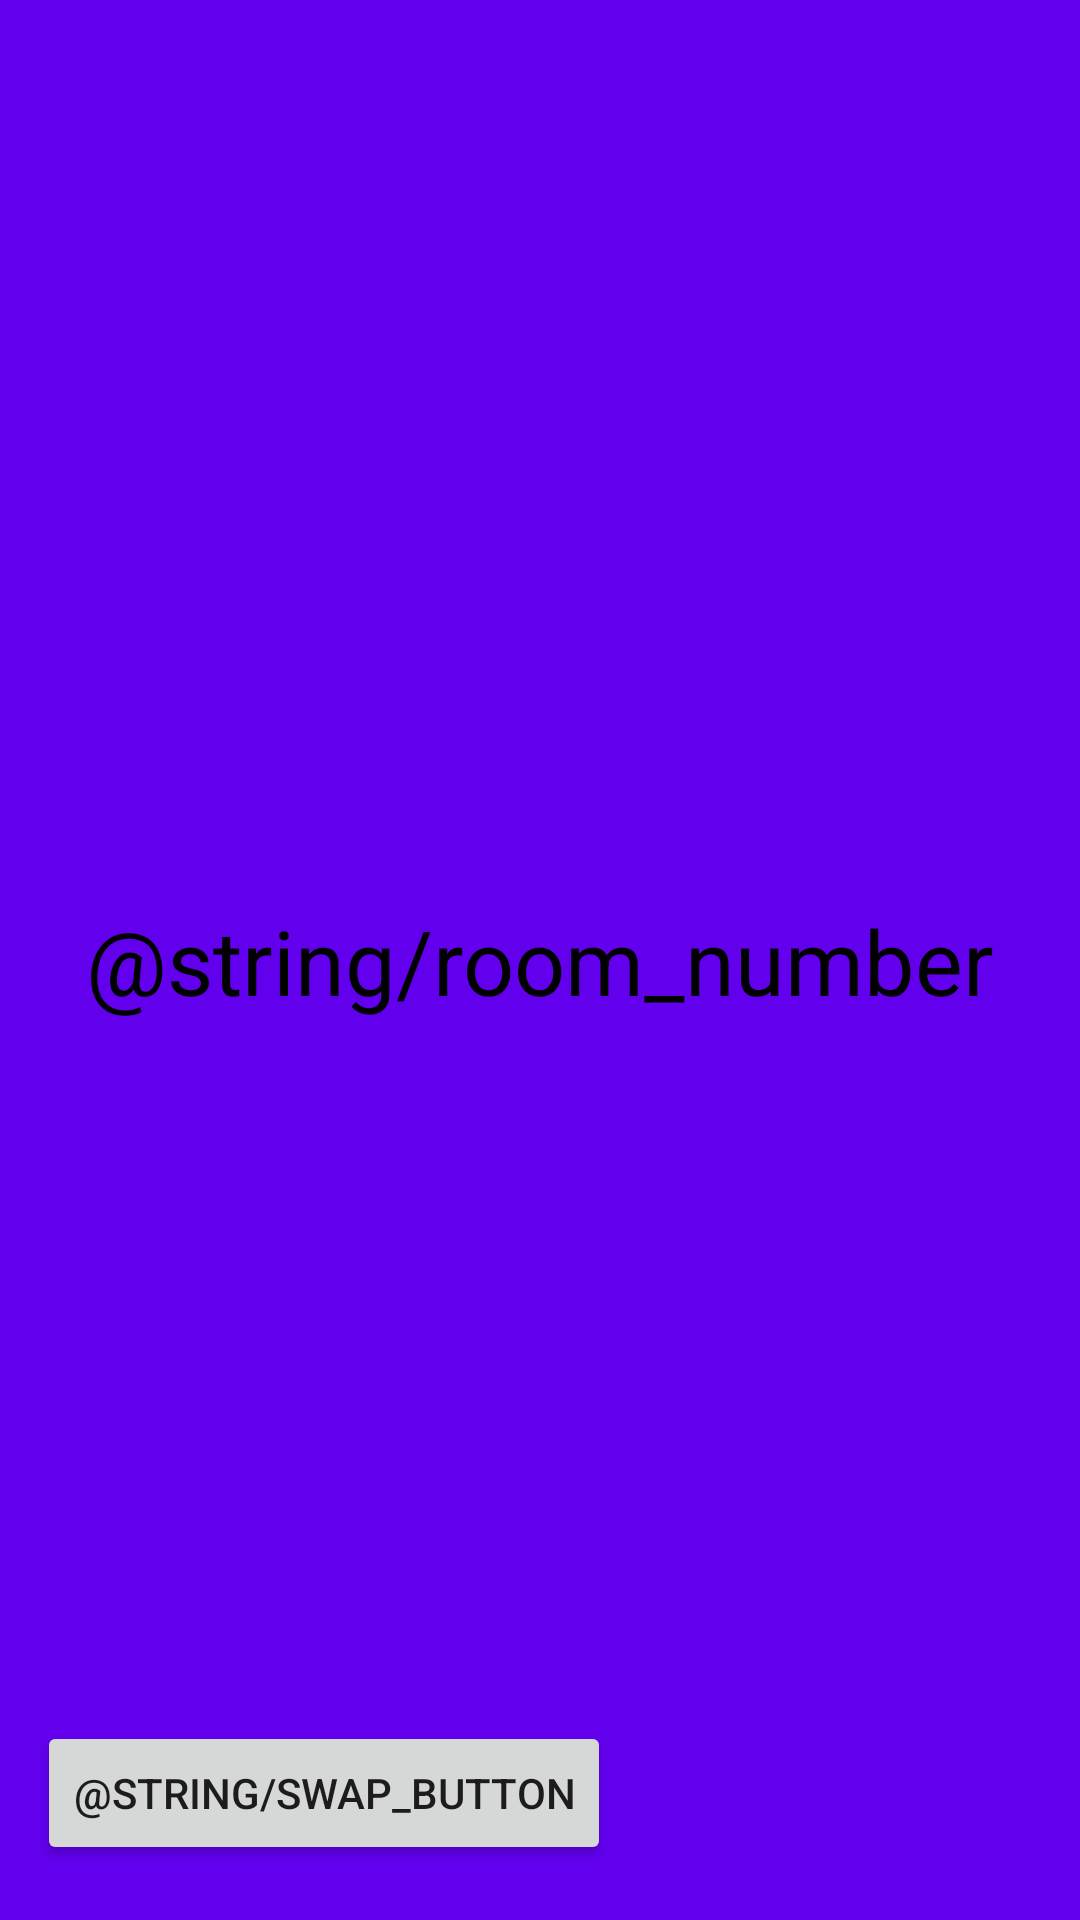

The Android layout XML behind this screen, and the referenced resources:
<!-- AndroidManifest.xml: application theme AppTheme -->
<!-- res/layout/activity_second.xml -->
<?xml version="1.0" encoding="utf-8"?>
<android.support.constraint.ConstraintLayout xmlns:android="http://schemas.android.com/apk/res/android"
    xmlns:app="http://schemas.android.com/apk/res-auto"
    xmlns:tools="http://schemas.android.com/tools"
    android:id="@+id/Layout2"
    android:layout_width="match_parent"
    android:layout_height="match_parent"
    android:background="@color/design_default_color_primary"
    tools:context=".SecondActivity">

    <TextView
        android:id="@+id/test_text"
        android:layout_width="wrap_content"
        android:layout_height="wrap_content"
        android:layout_marginStart="8dp"
        android:layout_marginTop="8dp"
        android:layout_marginEnd="8dp"
        android:layout_marginBottom="8dp"
        android:text="@string/room_number"
        android:textColor="@android:color/black"
        android:textSize="30sp"
        app:layout_constraintBottom_toBottomOf="parent"
        app:layout_constraintEnd_toEndOf="parent"
        app:layout_constraintStart_toStartOf="parent"
        app:layout_constraintTop_toTopOf="parent" />

    <Button
        android:id="@+id/swapViewButton2"
        android:layout_width="wrap_content"
        android:layout_height="wrap_content"
        android:layout_marginStart="8dp"
        android:layout_marginTop="8dp"
        android:layout_marginEnd="8dp"
        android:layout_marginBottom="8dp"
        android:gravity="center"
        android:text="@string/swap_button"
        app:layout_constraintBottom_toBottomOf="parent"
        app:layout_constraintEnd_toEndOf="parent"
        app:layout_constraintHorizontal_bias="0.028"
        app:layout_constraintStart_toStartOf="parent"
        app:layout_constraintTop_toTopOf="parent"
        app:layout_constraintVertical_bias="0.982" />
</android.support.constraint.ConstraintLayout>
<!-- resources referenced by this layout -->
<resources>
  <style name="AppTheme" parent="Theme.AppCompat.Light.NoActionBar">
          
          <item name="colorPrimary">@color/colorPrimary</item>
          <item name="colorPrimaryDark">@color/darkGrey</item>
          <item name="colorAccent">@color/colorAccent</item>
      </style>
  <color name="colorPrimary">#008577</color>
  <color name="darkGrey">#1a1a1a</color>
  <color name="colorAccent">#D81B60</color>
</resources>
